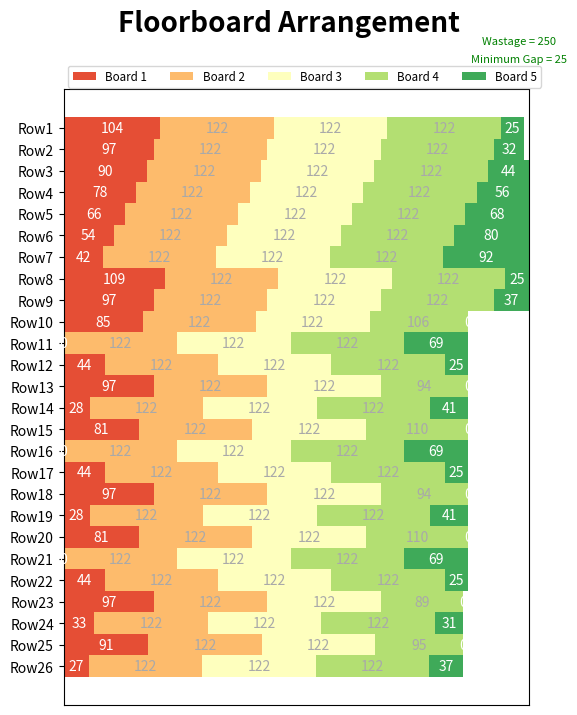

Generate this figure with matplotlib:
#dependencies
import numpy
import matplotlib.pyplot as plt

#init values
rows = 26
columns = 5
piece = 122
wastage = 0
minimumgap = 25
delta = 10
leftover = 0

#init arrays
finalarray = numpy.zeros((int(rows), int(columns)))
rowlengths = (numpy.array([495, 495, 500, 500, 500, 500, 500, 500, 500, 435, 435, 435, 435, 435, 435, 435, 435, 435, 435, 435, 435, 435, 430, 430, 430, 430]))


#iterate rows
for row in range(rows):
    if (leftover < minimumgap):
        wastage = wastage + leftover
        leftover = 0
    endlength = (rowlengths[row] - leftover - (3 * piece))
    if (((endlength < minimumgap) & (endlength > 0)) | (((piece - abs(endlength)) < minimumgap))):
        difference = minimumgap - endlength
        front = leftover - difference
        endlength = minimumgap
        if (endlength == finalarray[row - 1][3]):
            print("same")
            endlength = endlength + delta
            difference = minimumgap - endlength
            #difference = endlength - minimumgap
            front = leftover - difference
        wastage = wastage + abs(difference)
        leftover = piece - minimumgap
        finalarray[row][0] = front
        finalarray[row][1] = piece
        finalarray[row][2] = piece
        finalarray[row][3] = piece
        finalarray[row][4] = endlength
    elif (endlength <= 0):
        front = leftover
        if abs(endlength) >= 20:
            leftover = abs(endlength)
        else:
            leftover = 0
            wastage = wastage + abs(endlength)
        #endlength is negative, so we add it
        endlength = piece + endlength
        if (endlength == finalarray[row - 1][3]):
            print("same")
            endlength = endlength + delta
        finalarray[row][0] = front
        finalarray[row][1] = piece
        finalarray[row][2] = piece
        finalarray[row][3] = endlength
    elif (endlength > minimumgap):
        front = leftover
        leftover = piece - endlength
        finalarray[row][0] = front
        finalarray[row][1] = piece
        finalarray[row][2] = piece
        finalarray[row][3] = piece
        finalarray[row][4] = endlength


#data structures for plotting
arrangeDict = {}
category_names = ["Board 1", "Board 2", "Board 3", "Board 4", "Board 5"]

#DEBUG: check lengths are correct
check = True
for row in range(rows):
    rowsum = sum(finalarray[row])
    if (rowsum != rowlengths[row]):
        check = False
    #finalarray[row][5] = str(rowsum)
    arrangeDict["Row{0}".format(row + 1)] = finalarray[row]

#outputs
print(finalarray)
print("wastage = " + str(wastage))

if (check == True):
    print("all lengths verified are correct")
else:
    print("incorrect lengths")

#plotter method
def plotter(arrangeDict, category_names):
    labels = list(arrangeDict.keys())
    data = numpy.array(list(arrangeDict.values()))
    data_cum = data.cumsum(axis=1)
    category_colors = plt.get_cmap("RdYlGn")(numpy.linspace(0.15, 0.85, data.shape[1]))
    fig, ax = plt.subplots(figsize=(6, 8))
    #fig, ax = plt.subplots()
    ax.invert_yaxis()
    ax.xaxis.set_visible(False)
    ax.set_xlim(0, numpy.sum(data, axis = 1).max())
    #print(data)
    y_pos = 40 * numpy.arange(len(labels))
    #print(y_pos)
    for i, (colname, color) in enumerate(zip(category_names, category_colors)):
        widths = data[:, i]
        #print("widths")
        #print(widths)
        starts = data_cum[:, i] - widths
        #print("starts")
        #print(starts)
        ax.barh(y_pos, widths, left = starts, height = 40, label = colname, color = color)
        xcenters = starts + (widths / 2)
        r, g, b, _ = color
        text_color = 'white' if r * g * b < 0.2 else 'darkgrey'
        for y, (x, c) in enumerate(zip(xcenters, widths)):
            ax.text(x, y_pos[y], str(int(c)), ha = "center", va = "center", color = text_color)
    ax.legend(ncol = len(category_names), bbox_to_anchor = (1.04, 1.02), loc = "center right", fontsize = "small")
    ax.set_yticks(y_pos)
    ax.set_yticklabels(labels)
    fig.suptitle("Floorboard Arrangement", fontsize = 20, fontweight = "bold")
    ax.text(0.98, 1.07, ("Wastage = " + str(wastage)), verticalalignment = "bottom", horizontalalignment = "center", transform = ax.transAxes, color = 'green', fontsize = 8)
    ax.text(0.98, 1.04, ("Minimum Gap = " + str(minimumgap)), verticalalignment = "bottom", horizontalalignment = "center", transform = ax.transAxes, color = 'green', fontsize = 8)
    #print(labels)
    return fig, ax

#plot
plotter(arrangeDict, category_names)
plt.show()
